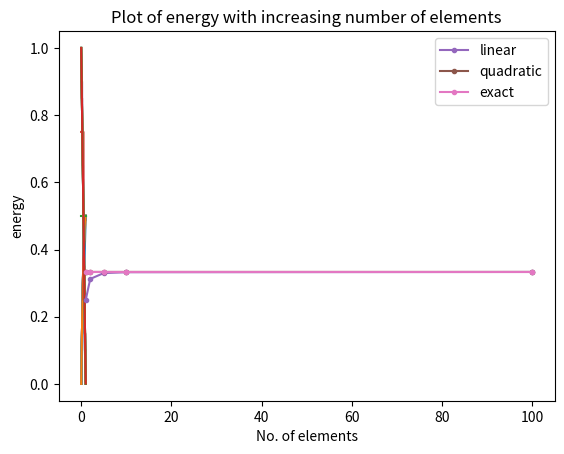

Python code for this plot:
import numpy as np
import matplotlib.pyplot as plt
def FEMsolver(n,p,choice,bc1,bc2,aeco,cco,fco):
    def shapefunc(p,co,cod,choice):
        if(choice==1):
            if (p==1):
                co=[[0.5,-0.5],
                    [0.5,0.5]]
                cod=[[-0.5],
                    [0.5]]
            elif (p==2):
                co=[[0,-0.5,0.5],
                    [1,0,-1],
                    [0,0.5,0.5]]
                cod=[[-0.5,1],
                    [0,-2],
                    [0.5,1]]
            elif (p==3):
                co=[[-0.0625,0.0625,0.5625,-0.5625],
                    [0.5625,-1.6875,-0.5625,1.6875],
                    [0.5625,1.6875,-0.5625,-1.6875],
                    [-0.0625,-0.0625,0.5625,0.5625]]
                cod=[[0.0625,1.125,-1.6875],
                    [-1.6875,-1.125,5.0625],
                    [1.6875,-1.125,-5.0625],
                    [-0.0625,1.125,1.6875]]
            elif (p==4):
                co=[[0,0.1667,-0.1667,-0.6667,0.6667],
                    [0,-1.3333,2.6667,1.3333,-2.6667],
                    [1,0,-5,0,4],
                    [0,1.3333,2.6667,-1.3333,-2.6667],
                    [0,-0.1667,-0.1667,0.6667,0.6667]]
                cod=[[0.1667,-0.3333,-2,2.6667],
                    [-1.3333,5.3333,4,-10.6667],
                    [0,-10,0,16],
                    [1.3333,5.3333,-4,-10.6667],
                    [-0.1667,-0.3333,2,2.6667]]
        else:
            if (p==1):
                co=[[0.5,-0.5],
                    [0.5,0.5]]
                cod=[[-0.5],
                    [0.5]]
            elif (p==2):
                co=[[0.5,-0.5,0,0,0],
                    [-0.6124,0,0.6124,0,0],
                    [0.5,0.5,0,0,0]]
                cod=[[-0.5,0],
                    [0,1.2247],
                    [0.5,0]]
            elif (p==3):
                co=[[0.5,-0.5,0,0,0],
                    [0,-0.7906,0,0.7906,0],
                    [-0.6124,0,0.6124,0,0],
                    [0.5,0.5,0,0,0]]
                cod=[[-0.5,0,0,0],
                    [-0.7906,0,2.3717,0],
                    [0,1.2247,0,0],
                    [0.5,0,0,0]]
            elif (p==4):
                co=[[0.5,-0.5,0,0,0],
                    [0.2338,0,-1.4031,0,1.1693],
                    [0,-0.7906,0,0.7906,0],
                    [-0.6124,0,0.6124,0,0],
                    [0.5,0.5,0,0,0]]
                cod=[[-0.5,0,0,0],
                    [0,-2.8062,0,4.6771],
                    [-0.7906,0,2.3717,0],
                    [0,1.2247,0,0],
                    [0.5,0,0,0]]
        return co,cod
    def intg(re):
        coi=np.array([[0.23862,0.46791],[-0.23862,0.46791],[0.66121,0.36076],[-0.66121,0.36076],[0.93247,0.17132],[-0.93247,0.17132]])
        s=0
        for i in range(0,6):
            su=0
            for j in range(0,int(re.shape[0])):
                su=su+(re[j]*coi[i][0]**j)
            s=s+su*coi[i][1]
        return s
    def elemat(ae,c,f,p):
        for i in range(0, p+1):
            for j in range(0, p+1):
                ke[i][j]=(2/h)*intg(np.polynomial.polynomial.polymul(np.polynomial.polynomial.polymul(cod[i],cod[j]),ae[0]))
                ge[i][j]=(h/2)*intg(np.polynomial.polynomial.polymul(np.polynomial.polynomial.polymul(co[i],co[j]),c[0]))
            fe[i][0]=(h/2)*intg(np.polynomial.polynomial.polymul(co[i],f[0]))
        return ke,ge,fe
    def getval(co,x,p,d):
        if(d==0):
            s=0
            for i in range(0,p+1):
                s=s+co[i]*x**i
        else:
            s=0
            for i in range(0,p):
                s=s+co[i]*x**i
        return s
    co=np.zeros((5,5))
    cod=np.zeros((5,5))
    co,cod=shapefunc(p,co,cod,choice)
    if(bc1==2):
        force1=float(input("Enter force= "))
    elif (bc1==1):
        dis1=0
    else:
        spr1=float(input("Enter spring constant= "))
        dev1=float(input("Enter spring deviation= "))

    if(bc2==2):
        force2=0
    elif(bc2==1):
        dis2=float(input("Enter displacement= "))
    else:
        spr2=float(input("Enter spring constant= "))
        dev2=float(input("Enter spring deviation= "))
    h=1/n
    nodloc=np.zeros((n,2))
    for i in range(0,n):
        for j in range(0,2):
            if (i==j==0):
                continue
            elif (j%2==0):
                nodloc[i][j]=nodloc[i-1][j+1]
            else:
                nodloc[i][j]=nodloc[i][j-1]+h
    # print(nodloc)
    K=np.zeros((n*p+1,n*p+1))
    G=np.zeros((n*p+1,n*p+1))
    F=np.zeros((n*p+1,1))
    Q=np.zeros((n*p+1,1))
    for i in range(0,n):
        ke=np.zeros((p+1,p+1))
        ge=np.zeros((p+1,p+1))
        fe=np.zeros((p+1,1))
        sunod=(nodloc[i][0]+nodloc[i][1])/2
        aecof=np.array([[aeco[0][0]+aeco[0][1]*sunod+aeco[0][2]*sunod**2,aeco[0][1]*(h/2)+aeco[0][2]*h*sunod,aeco[0][2]*(h/4)]])
        ccof=np.array([[cco[0][0]+cco[0][1]*sunod+cco[0][2]*sunod**2,cco[0][1]*(h/2)+cco[0][2]*h*sunod,cco[0][2]*(h/4)]])
        fcof=np.array([[fco[0][0]+fco[0][1]*sunod+fco[0][2]*sunod**2,fco[0][1]*(h/2)+fco[0][2]*h*sunod,fco[0][2]*(h/4)]])
        ke,ge,fe=elemat(aecof,ccof,fcof,p)
        # print(ke+ge,"\n",fe)
        if (i==0):
            K[:p+1,:p+1]+=ke
            G[:p+1,:p+1]+=ge
            F[:p+1,0:1]+=fe
        else:
            K[i*p:i*p+p+1,i*p:i*p+p+1]+=ke
            G[i*p:i*p+p+1,i*p:i*p+p+1]+=ge
            F[i*p:i*p+p+1,0:1]+=fe
    KF=K+G
    if (bc1==1):
        for i in range (1,n*p+1):
            F[i]=F[i]-dis1*KF[i][0]
        for i in range(0,n*p+1):
            for j in range (0,n*p+1):
                if(i==0 or j==0):
                    KF[i][j]=0
        KF[0][0]=1
        F[0][0]=dis1
        Q[0][0]=0
    if (bc2==1):
        for i in range (0,n*p):
            F[i]=F[i]-dis2*KF[i][n*p]
        for i in range(0,n*p+1):
            for j in range (0,n*p+1):
                if(i==n*p or j==n*p):
                    KF[i][j]=0
        KF[n*p][n*p]=1
        F[n*p][0]=dis2
        Q[n*p][0]=0
    if (bc1==2):
        Q[0][0]=force1
    if (bc2==2):
        Q[n*p][0]=force2
    if (bc1==3):
        KF[0][0]+=spr1
        Q[0][0]=spr1*dev1
    if (bc2==3):
        KF[n*p][n*p]+=spr2
        Q[n*p][0]=spr2*dev2
    # print(KF,"\n",F)
    U=np.linalg.inv(KF)@(F+Q)
    # print(U)
    x=np.linspace(0,1,1000)
    yh=[]
    yhd=[]
    for i in range(0,n):
        for j in range(0,1000):
            if(x[j]>=nodloc[i][0] and x[j]<=nodloc[i][1]):
                aux=(2*x[j]-(nodloc[i][0]+nodloc[i][1]))/h
                fr=0
                frd=0
                b=0
                for m in range(i*p,i*p+p+1):
                    fr=fr+(U[m][0]*getval(co[b],aux,p,0))
                    frd=frd+(U[m][0]*getval(cod[b],aux,p,1))*(2/h)
                    b=b+1
                yh.append(fr)
                yhd.append(frd)
    ye=[]
    yed=[]
    i=0
    while (i<1):
        ye.append(-i*i/2+(force2+1)*i+dis1)
        # ye.append(((np.e**(-i))*(np.e**(i) - 1)*(-np.e**(i) + np.e**(2)))/(np.e**(2) + 1))
        yed.append(-i+(force2+1))
        i=i+0.001
    # print(np.size(yh),np.size(ye))
    if (np.size(yh)<np.size(ye)):
        for i in range(0,(np.size(ye)-np.size(yh))):
            ye.pop()
            x=x[:-1]
    elif (np.size(ye)<np.size(yh)):
        for i in range(0,(np.size(yh)-np.size(ye))):
            yh.pop()
    return yh,yhd,ye,yed,x
    # print(np.size(yh))

nelem=[1,2,5,10,100]
order=[1,2]
choice=1
aeco=np.zeros((1,3))
cco=np.zeros((1,3))
fco=np.zeros((1,3))
aep=0
for i in range (0,aep+1):
    aeco[0][i]=1
cp=0
for i in range (0,cp+1):
    cco[0][i]=0
fp=0
for i in range (0,fp+1):
    fco[0][i]=1
bc1=1
bc2=2
for p in order:
    yh,yhd,ye,yed,x=FEMsolver(1,p,choice,bc1,bc2,aeco,cco,fco)
    line1, =plt.plot(x,yh, label="1 element")
    yh,yhd,ye,yed,x=FEMsolver(2,p,choice,bc1,bc2,aeco,cco,fco)
    line2, =plt.plot(x,yh, label="2 element")
    yh,yhd,ye,yed,x=FEMsolver(5,p,choice,bc1,bc2,aeco,cco,fco)
    line3, =plt.plot(x,yh, label="5 element")
    yh,yhd,ye,yed,x=FEMsolver(10,p,choice,bc1,bc2,aeco,cco,fco)
    line4, =plt.plot(x,yh, label="10 element")
    yh,yhd,ye,yed,x=FEMsolver(100,p,choice,bc1,bc2,aeco,cco,fco)
    line5, =plt.plot(x,yh, label="100 element")
    line6, =plt.plot(x,ye, label="exact")
    plt.legend(handles=[line1, line2, line3, line4, line5, line6])
    plt.title("Plot of FEM with exact solution")
    plt.xlabel("x")
    plt.ylabel("u")
    plt.show()
for p in order:
    yh,yhd,ye,yed,x=FEMsolver(1,p,choice,bc1,bc2,aeco,cco,fco)
    line1, =plt.plot(x,yhd, label="1 element")
    yh,yhd,ye,yed,x=FEMsolver(2,p,choice,bc1,bc2,aeco,cco,fco)
    line2, =plt.plot(x,yhd, label="2 element")
    yh,yhd,ye,yed,x=FEMsolver(5,p,choice,bc1,bc2,aeco,cco,fco)
    line3, =plt.plot(x,yhd, label="5 element")
    yh,yhd,ye,yed,x=FEMsolver(10,p,choice,bc1,bc2,aeco,cco,fco)
    line4, =plt.plot(x,yhd, label="10 element")
    yh,yhd,ye,yed,x=FEMsolver(100,p,choice,bc1,bc2,aeco,cco,fco)
    line5, =plt.plot(x,yhd, label="100 element")
    line6, =plt.plot(x,yed, label="exact")
    plt.legend(handles=[line1, line2, line3, line4, line5, line6])
    plt.title("Plot of derivatives")
    plt.xlabel("x")
    plt.ylabel("F")
    plt.show()
error=[]
lnn=[]
energy=[]
for n in nelem: 
    yh,yhd,ye,yed,x=FEMsolver(n,1,choice,bc1,bc2,aeco,cco,fco)
    er=np.log(np.linalg.norm(np.array(ye)-np.array(yh)))
    error.append(er)
    lnn.append(np.log(n))
    s=0
    for i in range(0,998):
        fx1=yhd[i]**2
        fx2=yhd[i+1]**2
        s=s+0.5*(fx1+fx2)*(x[i+1]-x[i])
    energy.append(s)
print(lnn,error)
line1,=plt.plot(nelem,energy, label="linear",marker=".")
error=[]
lnn=[]
energy=[]
eenergy=[]
for n in nelem: 
    yh,yhd,ye,yed,x=FEMsolver(n,2,choice,bc1,bc2,aeco,cco,fco)
    er=np.log(np.linalg.norm(np.array(ye)-np.array(yh)))
    error.append(er)
    lnn.append(np.log(n))
    s=0
    for i in range(0,998):
        fx1=yhd[i]**2
        fx2=yhd[i+1]**2
        s=s+0.5*(fx1+fx2)*(x[i+1]-x[i])
    energy.append(s)
    s=0
    for i in range(0,998):
        fx1=yed[i]**2
        fx2=yed[i+1]**2
        s=s+0.5*(fx1+fx2)*(x[i+1]-x[i])
    eenergy.append(s)
print(lnn,error)
line2,=plt.plot(nelem,energy, label="quadratic",marker=".")
line3,=plt.plot(nelem,eenergy, label="exact",marker=".")
plt.legend(handles=[line1, line2, line3])
plt.title("Plot of energy with increasing number of elements")
plt.ylabel("energy")
plt.xlabel("No. of elements")
plt.show()
# er=0
# for i in range(0,999):
#     er=er+((ye[i]-yh[i])**2)
# e=np.sqrt(er/1000)*100
# print ("RMSE error%= ",e,"%")
# plt.plot(yh)
# plt.plot(ye)
# plt.show()
# plt.plot(yhd)
# plt.plot(yed)
# plt.show()
